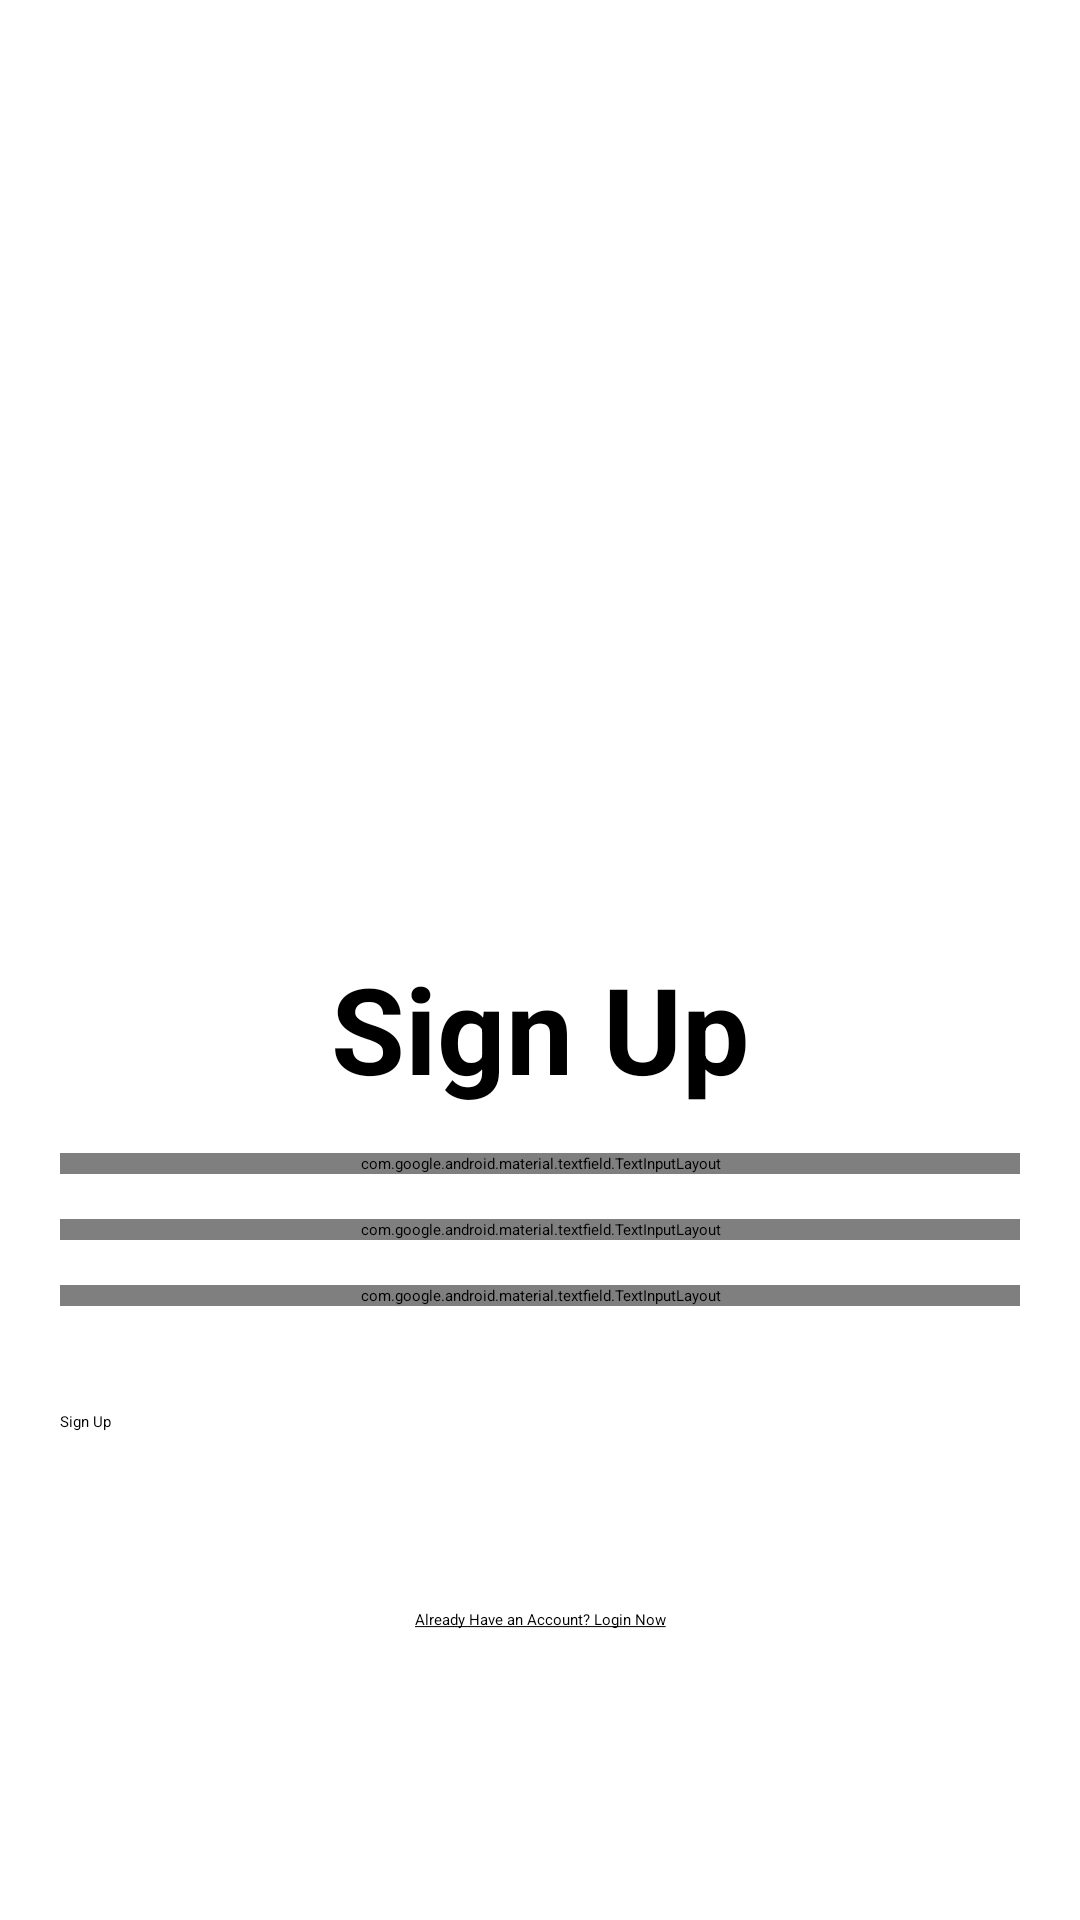

Produce the Android XML layout that renders to this screen, including the resource entries it uses.
<!-- AndroidManifest.xml: application theme SplashTheme -->
<!-- res/layout/activity_signup.xml -->
<?xml version="1.0" encoding="utf-8"?>
<ScrollView xmlns:android="http://schemas.android.com/apk/res/android"
    xmlns:app="http://schemas.android.com/apk/res-auto"
    xmlns:tools="http://schemas.android.com/tools"
    android:layout_width="match_parent"
    android:layout_height="match_parent"
    app:layout_constraintBottom_toBottomOf="parent"
    app:layout_constraintEnd_toEndOf="parent"
    app:layout_constraintHorizontal_bias="0.0"
    app:layout_constraintStart_toStartOf="parent"
    app:layout_constraintTop_toTopOf="parent"
    app:layout_constraintVertical_bias="0.0">

    <androidx.constraintlayout.widget.ConstraintLayout
        android:layout_width="match_parent"
        android:layout_height="wrap_content"
        android:orientation="vertical">

        <ImageView
            android:id="@+id/loginBanner"
            android:layout_width="match_parent"
            android:layout_height="300dp"
            app:srcCompat="@drawable/intro_hero"
            app:layout_constraintLeft_toLeftOf="parent"
            app:layout_constraintRight_toRightOf="parent"
            app:layout_constraintTop_toTopOf="parent"/>

        <TextView
            android:id="@+id/loginLabel"
            android:layout_width="match_parent"
            android:layout_height="wrap_content"
            android:layout_marginTop="16dp"
            android:text="Sign Up"
            android:textAlignment="center"
            android:textColor="@color/black"
            android:textSize="40sp"
            android:textStyle="bold"
            app:layout_constraintLeft_toLeftOf="parent"
            app:layout_constraintRight_toRightOf="parent"
            app:layout_constraintTop_toBottomOf="@id/loginBanner"/>

        <com.google.android.material.textfield.TextInputLayout
            android:id="@+id/name"
            android:layout_width="match_parent"
            android:hint="Email Address"
            android:layout_height="wrap_content"
            android:layout_marginStart="20dp"
            android:layout_marginTop="15dp"
            android:layout_marginEnd="20dp"
            android:inputType="textPersonName"
            android:maxLines="1"
            android:textSize="14sp"
            app:errorEnabled="true"
            app:errorIconDrawable="@drawable/ic_error"
            app:counterEnabled="true"
            style="@style/CustomMaterialDesignTextField"
            app:startIconDrawable="@drawable/ic_office"
            app:startIconTint="@color/blue"
            app:layout_constraintTop_toBottomOf="@id/loginLabel"
            app:layout_constraintLeft_toLeftOf="parent"
            app:layout_constraintRight_toRightOf="parent">

            <com.google.android.material.textfield.TextInputEditText
                android:layout_width="match_parent"
                android:layout_height="wrap_content"
                />

        </com.google.android.material.textfield.TextInputLayout>

        <com.google.android.material.textfield.TextInputLayout
            android:id="@+id/emailAddress"
            android:layout_width="match_parent"
            android:hint="Email Address"
            android:layout_height="wrap_content"
            android:layout_marginStart="20dp"
            android:layout_marginTop="15dp"
            android:layout_marginEnd="20dp"
            android:inputType="textEmailAddress"
            android:maxLines="1"
            android:textSize="14sp"
            app:errorEnabled="true"
            app:errorIconDrawable="@drawable/ic_error"
            app:counterEnabled="true"
            style="@style/CustomMaterialDesignTextField"
            app:startIconDrawable="@drawable/ic_office"
            app:startIconTint="@color/blue"
            app:layout_constraintTop_toBottomOf="@id/name"
            app:layout_constraintLeft_toLeftOf="parent"
            app:layout_constraintRight_toRightOf="parent">

            <com.google.android.material.textfield.TextInputEditText
                android:layout_width="match_parent"
                android:layout_height="wrap_content"
                />

        </com.google.android.material.textfield.TextInputLayout>

        <com.google.android.material.textfield.TextInputLayout
            android:id="@+id/password"
            android:layout_width="match_parent"
            android:hint="Password"
            android:layout_height="wrap_content"
            android:layout_marginStart="20dp"
            android:layout_marginTop="15dp"
            android:layout_marginEnd="20dp"
            android:inputType="textPassword"
            android:maxLines="1"
            android:textSize="14sp"
            app:errorEnabled="true"
            app:errorIconDrawable="@drawable/ic_error"
            app:counterEnabled="true"
            style="@style/CustomMaterialDesignTextField"
            app:startIconDrawable="@drawable/ic_office"
            app:startIconTint="@color/blue"
            app:layout_constraintTop_toBottomOf="@id/emailAddress"
            app:layout_constraintLeft_toLeftOf="parent"
            app:layout_constraintRight_toRightOf="parent">

            <com.google.android.material.textfield.TextInputEditText
                android:layout_width="match_parent"
                android:layout_height="wrap_content"
                />

        </com.google.android.material.textfield.TextInputLayout>

        <Button
            android:id="@+id/btnSignUp"
            android:text="Sign Up"
            android:layout_width="match_parent"
            android:layout_height="50dp"
            android:layout_marginTop="35dp"
            android:layout_marginStart="20dp"
            android:layout_marginEnd="20dp"
            android:background="@drawable/orange_background"
            android:elevation="3dp"
            android:layout_gravity="center_horizontal"
            app:layout_constraintTop_toBottomOf="@id/password"
            app:layout_constraintLeft_toLeftOf="parent"
            app:layout_constraintRight_toRightOf="parent"/>

        <TextView
            android:id="@+id/login"
            android:layout_width="wrap_content"
            android:layout_height="wrap_content"
            android:layout_gravity="center"
            android:layout_marginTop="16dp"
            android:text="@string/login"
            app:layout_constraintTop_toBottomOf="@+id/btnSignUp"
            app:layout_constraintLeft_toLeftOf="parent"
            app:layout_constraintRight_toRightOf="parent"/>


    </androidx.constraintlayout.widget.ConstraintLayout>
</ScrollView>
<!-- resources referenced by this layout -->
<resources>
  <color name="black">#FF000000</color>
  <color name="blue">#07abea</color>
  <!-- drawable intro_hero: jpg bitmap (drawable, 176015 bytes) -->
  <string name="login"><u>Already Have an Account? Login Now</u></string>
  <style name="CustomMaterialDesignTextField" parent="Widget.MaterialComponents.TextInputLayout.OutlinedBox.Dense">
          <item name="boxCornerRadiusBottomEnd">10dp</item>
          <item name="boxCornerRadiusBottomStart">10dp</item>
          <item name="boxCornerRadiusTopEnd">10dp</item>
          <item name="boxCornerRadiusTopStart">10dp</item>
      </style>
  <style name="SplashTheme" parent="Theme.MaterialComponents.Light.NoActionBar">
          <item name="android:windowBackground">@drawable/splash_bg</item>
          <item name="android:statusBarColor">@color/white</item>
      </style>
  <!-- drawable splash_bg (drawable) -->
  <?xml version="1.0" encoding="utf-8"?>
  <layer-list xmlns:android="http://schemas.android.com/apk/res/android">
  
      <item android:drawable="@color/white"/>
  
      <item android:gravity="center" android:width="70dp" android:height="70dp">
          <bitmap
              android:gravity="fill_horizontal|fill_vertical"
              android:src="@drawable/logo"/>
      </item>
  
  
  
  </layer-list>
  <color name="white">#FFFFFFFF</color>
  <!-- drawable logo: png bitmap (drawable, 19867 bytes) -->
</resources>
